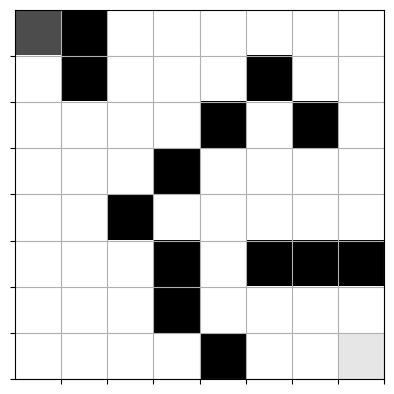

Write the Python code that produced this figure.
import matplotlib.pyplot as plt
import numpy as np

class Env: 
    def __init__(self) -> None:
        self.maze = [
                        [ 1.,  0.,  1.,  1.,  1.,  1.,  1.,  1.],
                        [ 1.,  0.,  1.,  1.,  1.,  0.,  1.,  1.],
                        [ 1.,  1.,  1.,  1.,  0.,  1.,  0.,  1.],
                        [ 1.,  1.,  1.,  0.,  1.,  1.,  1.,  1.],
                        [ 1.,  1.,  0.,  1.,  1.,  1.,  1.,  1.],
                        [ 1.,  1.,  1.,  0.,  1.,  0.,  0.,  0.],
                        [ 1.,  1.,  1.,  0.,  1.,  1.,  1.,  1.],
                        [ 1.,  1.,  1.,  1.,  0.,  1.,  1.,  .85]
                    ]

    def show(self, rat = (0,0)):
        plt.grid('on')
        nrows = 8
        ncols = 8
        ax = plt.gca()
        ax.set_xticks(np.arange(0.5, nrows, 1))
        ax.set_yticks(np.arange(0.5, ncols, 1))
        ax.set_xticklabels([])
        ax.set_yticklabels([])
        canvas = np.copy(self.maze)

        canvas[rat[0], rat[1]] = 0.3   # rat cell
        canvas[nrows-1, ncols-1] = 0.9 # cheese cell
        plt.imshow(canvas, interpolation='none', cmap='gray')
        plt.show()

        return None

board = Env()
board.show()
